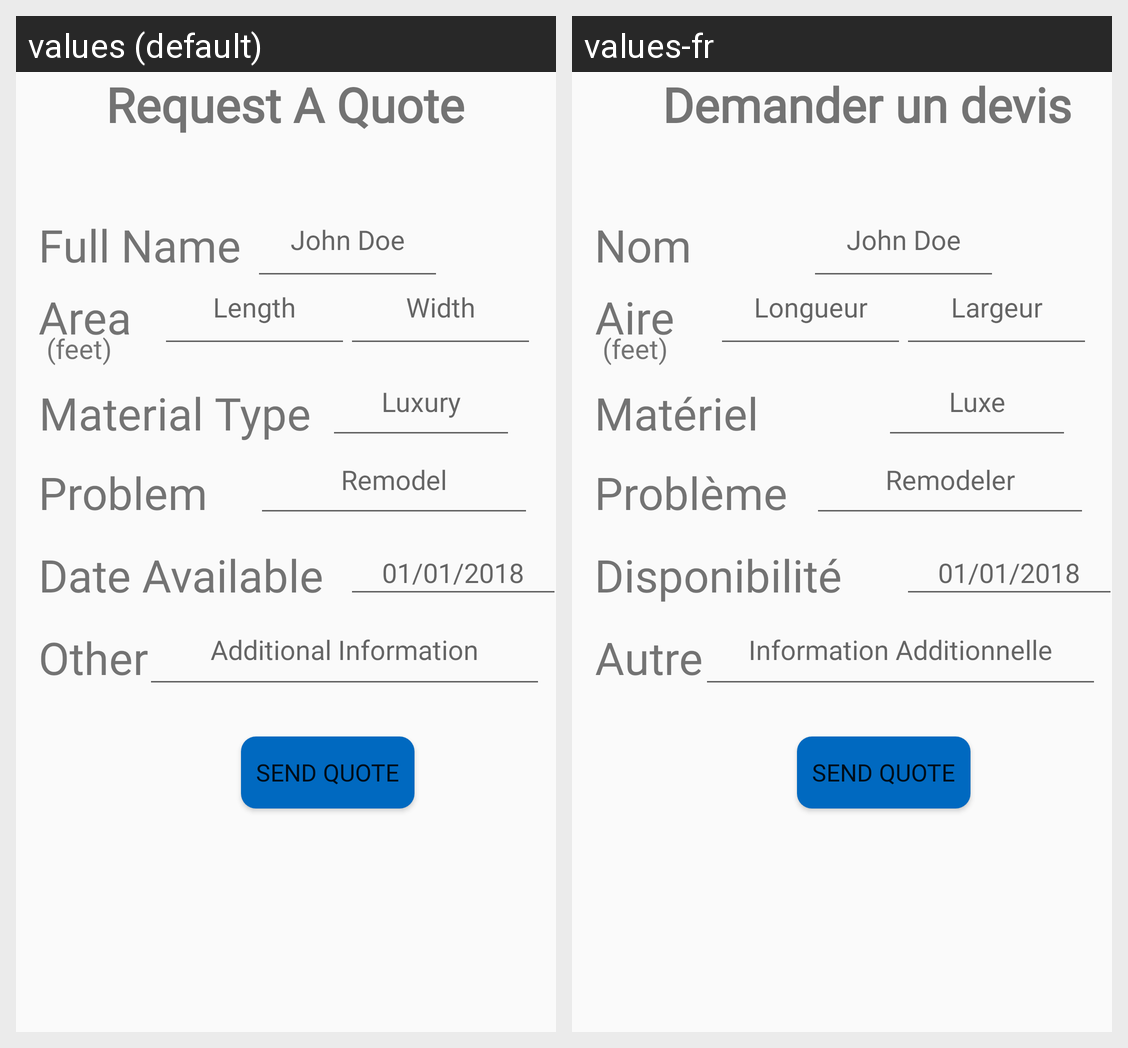

Here is an Android app screen in its default locale and in the app's own translations. Write out the translated-string differences for the strings that appear on this screen.
Android screen res/layout/fragment_quote.xml rendered under 2 locales, left to right: values (default), values-fr. Device: Nexus 5 (rendered at 1080×1920; each locale shown at half size, 540×960, under a caption strip naming it); theme AppTheme.
Strings drawn on this screen, with the default value and each locale's value (text and hints the layout hard-codes, and strings that could not be matched under every locale, appear in the picture but are not listed):

quoteTitle
  values: Request A Quote
  values-fr: Demander un devis

personName
  values: Full Name
  values-fr: Nom

area
  values: Area
  values-fr: Aire

length
  values: Length
  values-fr: Longueur

width
  values: Width
  values-fr: Largeur

material
  values: Material Type
  values-fr: Matériel

luxury
  values: Luxury
  values-fr: Luxe

problem
  values: Problem
  values-fr: Problème

remodel
  values: Remodel
  values-fr: Remodeler

Date
  values: Date Available
  values-fr: Disponibilité

Other
  values: Other
  values-fr: Autre

additionalInformation
  values: Additional Information
  values-fr: Information Additionnelle
